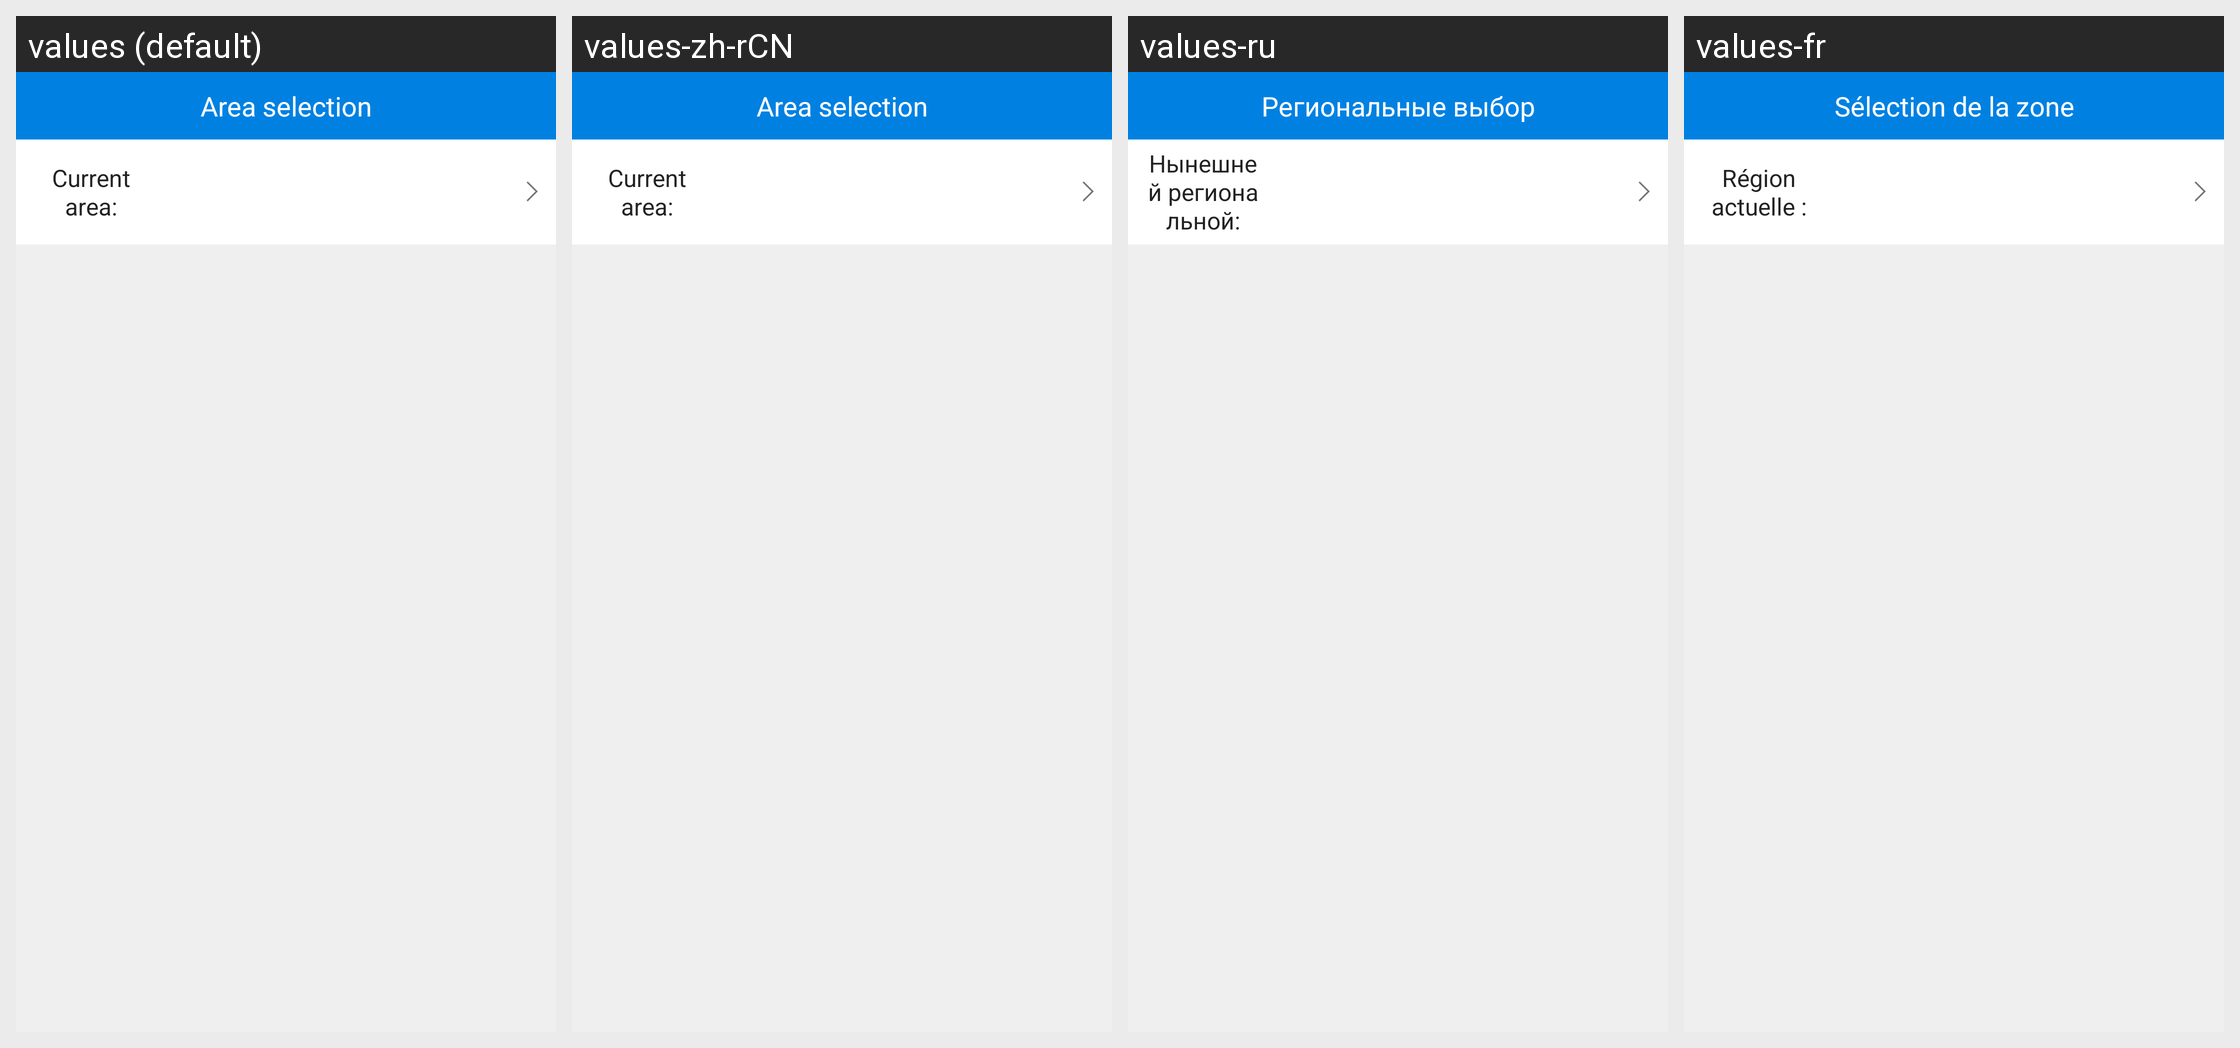

This grid shows one Android layout under several languages. Give, for every string resource on the screen, its name, the default text and each shown locale's text.
Android screen res/layout/area_list_activity.xml rendered under 4 locales, left to right: values (default), values-zh-rCN, values-ru, values-fr. Device: Nexus 5 (rendered at 1080×1920; each locale shown at half size, 540×960, under a caption strip naming it); theme AppTheme.
Other locales in the repository, not shown: values-zh-rTW.
Strings drawn on this screen, with the default value and each locale's value (text and hints the layout hard-codes, and strings that could not be matched under every locale, appear in the picture but are not listed):

areaSelection
  values: Area selection
  values-zh-rCN: Area selection
  values-ru: Региональные выбор
  values-fr: Sélection de la zone

area
  values: Current area:
  values-zh-rCN: Current area:
  values-ru: Нынешней региональной:
  values-fr: Région actuelle :
